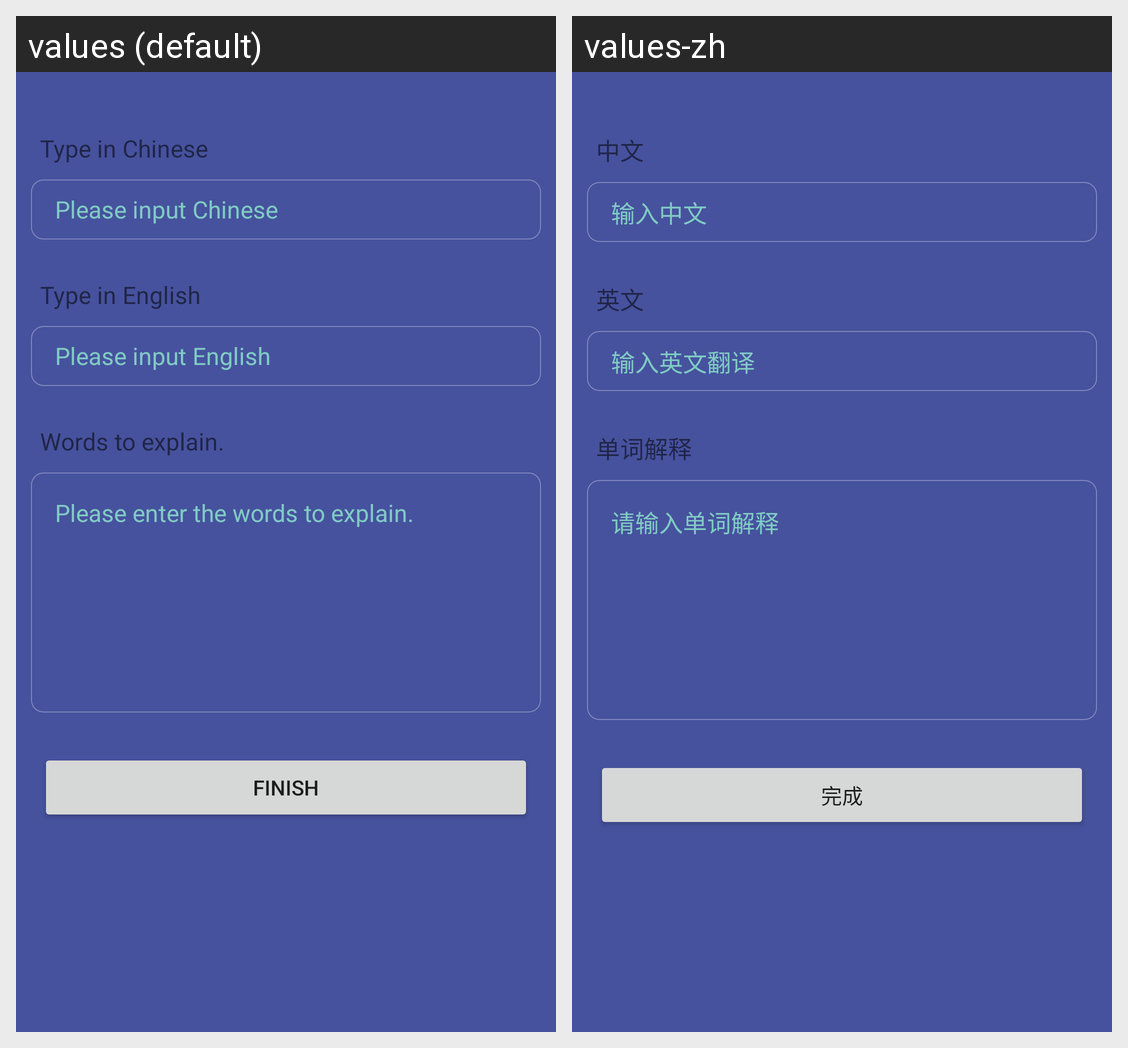

The same Android screen rendered under two of its app's locales, left to right. List the strings drawn on it with the default value and each locale's translation.
Android screen res/layout/activity_addword.xml rendered under 2 locales, left to right: values (default), values-zh. Device: Nexus 5 (rendered at 1080×1920; each locale shown at half size, 540×960, under a caption strip naming it); theme AppTheme.
Strings drawn on this screen, with the default value and each locale's value (text and hints the layout hard-codes, and strings that could not be matched under every locale, appear in the picture but are not listed):

input_chinese
  values: Type in Chinese
  values-zh: 中文

hint_input_chinese
  values: Please input Chinese
  values-zh: 输入中文

input_english
  values: Type in English
  values-zh: 英文

hint_input_english
  values: Please input English
  values-zh: 输入英文翻译

explain
  values: Words to explain.
  values-zh: 单词解释

hint_explain
  values: Please enter the words to explain.
  values-zh: 请输入单词解释

finish
  values: finish
  values-zh: 完成
